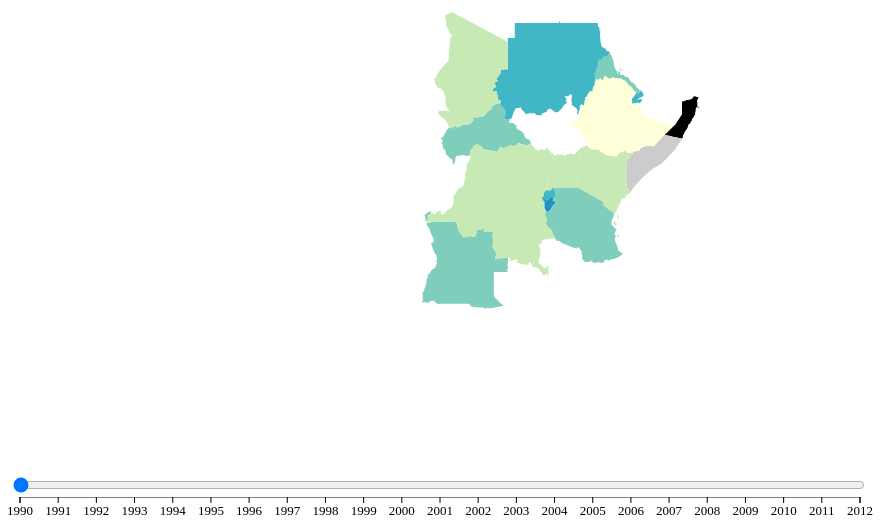
D3 v3 page, settled after 480 driven frames (8 s of simulated time); the page loaded 2 data file(s).


    var widthMap = 960,
        heightMap = 600;

    var widthScale = 900,
        heightScale = 20;

    var minYear = 1990,
        maxYear = 2012;

    //set min and max year for slider dynamically
    $("#yearRange")
      .attr({min: minYear})
      .attr({max: maxYear})
      .val(minYear);

    // create year scale svg
    var svg = d3.select('div.scale').append('svg')
      .attr("width", widthScale)
      .attr("height", heightScale);

    var scale = d3.scale.linear().domain([minYear, maxYear]).range([20, 860]);
    // remove commas from numbers
    var formatAsYear = d3.format(".");

    var axis = d3.svg.axis()
      .scale(scale)
      .ticks(maxYear-minYear)
      .tickFormat(formatAsYear);

    // add a new `<g>` tag to the `<svg>`, then add the axis component to the `<g>`
    svg.append('g').call(axis).attr('class', 'x axis')

    //define color mapping for map
    var color = d3.scale.quantize()
      .range([
        "rgb(255,255,217)",
        "rgb(237,248,177)",
        "rgb(199,233,180)",
        "rgb(127,205,187)",
        "rgb(65,182,196)",
        "rgb(29,145,192)",
        "rgb(34,94,168)",
        "rgb(12,44,132)"]);

    // color domain is static because even the country that has the best
    // water or sanitation for their inhabitants might not provide a 100 percent
    color.domain([0, 100]);

    var projection = d3.geo.mercator()
      .scale(400)
      .center([20, 8.5]);

    var path = d3.geo.path()
      .projection(projection);

    var svg = d3.select("div.map").append("svg")
    .attr("width", widthMap)
    .attr("height", heightMap);

    d3.csv("water_access_rural.csv", function(data) {

      d3.json("countries.json", function(json) {

        //Merge the ag. data and GeoJSON
        //Loop through once for each ag. data value
        for (var i = 0; i < data.length; i++) {
          //Grab state name
          var dataState = data[i]["Country Code"];
          //Grab data value, and convert from string to float
          var dataValue = data[i];
          //Find the corresponding state inside the GeoJSON
          for (var j = 0; j < json.features.length; j++) {
            //ADM03_A3 is ISOCode 3 for countries
            var jsonState = json.features[j].properties.ADM0_A3;
            if (dataState == jsonState) {
              //Copy the data value into the JSON
              json.features[j].properties.value = dataValue;
              //Stop looking through the JSON
              break;
            }
          }
        }

        svg.selectAll("path")
          .data(json.features)
          .enter()
          .append("path")
          .attr("d", path)
          .style("fill", function(d) {
            return fillColor(d, minYear);
          });
        })
      });

    $(document).ready(
      // change color of map depending on slider position
      $('#yearRange').on('change', function() {
        var year = $(this).val();
        svg.selectAll("path")
          .transition()
          .style("fill", function(d) {
            return fillColor(d, year);
          });
      })
    );

    // find color for value of year
    function fillColor(d, colorValue) {
      // quick fix. this is how to not use try and catch...
      try {
        var value = parseFloat(d.properties.value[colorValue]);
        return color(value);
      } catch(err) {
        //console.log("Country: " + d.properties.ADM0_A3 + " Year: " + colorValue);
        console.log("Error fillColor: " + err);
        return "#ccc";
      }
    }
  

### data: countries.json
{
 "type": "FeatureCollection",
 "features": [
  {
   "type": "Feature",
   "properties": {
    "scalerank": 0,
    "featurecla": "Admin-0 map subunit",
    "LABELRANK": 3.0,
    "SOVEREIGNT": "Angola",
    "SOV_A3": "AGO",
    "ADM0_DIF": 0.0,
    "LEVEL": 2.0,
    "TYPE": "Sovereign country",
    "ADMIN": "Angola",
    "ADM0_A3": "AGO",
    "GEOU_DIF": 0.0,
    "GEOUNIT": "Angola",
    "GU_A3": "AGO",
    "SU_DIF": 0.0,
    "SUBUNIT": "Angola",
    "SU_A3": "AGO",
    "BRK_DIFF": 0.0,
    "NAME": "Angola",
    "NAME_LONG": "Angola",
    "BRK_A3": "AGO",
    "BRK_NAME": "Angola",
    "BRK_GROUP": null,
    "ABBREV": "Ang.",
    "POSTAL": "AO",
    "FORMAL_EN": "People's Republic of Angola",
    "FORMAL_FR": null,
    "NOTE_ADM0": null,
    "NOTE_BRK": null,
    "NAME_SORT": "Angola",
    "NAME_ALT": null,
    "MAPCOLOR7": 3.0,
    "MAPCOLOR8": 2.0,
    "MAPCOLOR9": 6.0,
    "MAPCOLOR13": 1.0,
    "POP_EST": 12799293.0,
    "GDP_MD_EST": 110300.0,
    "POP_YEAR": -99.0,
    "LASTCENSUS": 1970.0,
    "GDP_YEAR": -99.0,
    "ECONOMY": "7. Least developed region",
    "...": "25 more keys"
   },
   "geometry": {
    "type": "MultiPolygon",
    "coordinates": "[... 3 items]"
   }
  },
  {
   "type": "Feature",
   "properties": {
    "scalerank": 0,
    "featurecla": "Admin-0 map subunit",
    "LABELRANK": 6.0,
    "SOVEREIGNT": "Burundi",
    "SOV_A3": "BDI",
    "ADM0_DIF": 0.0,
    "LEVEL": 2.0,
    "TYPE": "Sovereign country",
    "ADMIN": "Burundi",
    "ADM0_A3": "BDI",
    "GEOU_DIF": 0.0,
    "GEOUNIT": "Burundi",
    "GU_A3": "BDI",
    "SU_DIF": 0.0,
    "SUBUNIT": "Burundi",
    "SU_A3": "BDI",
    "BRK_DIFF": 0.0,
    "NAME": "Burundi",
    "NAME_LONG": "Burundi",
    "BRK_A3": "BDI",
    "BRK_NAME": "Burundi",
    "BRK_GROUP": null,
    "ABBREV": "Bur.",
    "POSTAL": "BI",
    "FORMAL_EN": "Republic of Burundi",
    "FORMAL_FR": null,
    "NOTE_ADM0": null,
    "NOTE_BRK": null,
    "NAME_SORT": "Burundi",
    "NAME_ALT": null,
    "MAPCOLOR7": 2.0,
    "MAPCOLOR8": 2.0,
    "MAPCOLOR9": 5.0,
    "MAPCOLOR13": 8.0,
    "POP_EST": 8988091.0,
    "GDP_MD_EST": 3102.0,
    "POP_YEAR": -99.0,
    "LASTCENSUS": 2008.0,
    "GDP_YEAR": -99.0,
    "ECONOMY": "7. Least developed region",
    "...": "25 more keys"
   },
   "geometry": {
    "type": "Polygon",
    "coordinates": "[... 1 items]"
   }
  },
  {
   "type": "Feature",
   "properties": {
    "scalerank": 0,
    "featurecla": "Admin-0 map subunit",
    "LABELRANK": 4.0,
    "SOVEREIGNT": "Central African Republic",
    "SOV_A3": "CAF",
    "ADM0_DIF": 0.0,
    "LEVEL": 2.0,
    "TYPE": "Sovereign country",
    "ADMIN": "Central African Republic",
    "ADM0_A3": "CAF",
    "GEOU_DIF": 0.0,
    "GEOUNIT": "Central African Republic",
    "GU_A3": "CAF",
    "SU_DIF": 0.0,
    "SUBUNIT": "Central African Republic",
    "SU_A3": "CAF",
    "BRK_DIFF": 0.0,
    "NAME": "Central African Rep.",
    "NAME_LONG": "Central African Republic",
    "BRK_A3": "CAF",
    "BRK_NAME": "Central African Rep.",
    "BRK_GROUP": null,
    "ABBREV": "C.A.R.",
    "POSTAL": "CF",
    "FORMAL_EN": "Central African Republic",
    "FORMAL_FR": null,
    "NOTE_ADM0": null,
    "NOTE_BRK": null,
    "NAME_SORT": "Central African Republic",
    "NAME_ALT": null,
    "MAPCOLOR7": 5.0,
    "MAPCOLOR8": 6.0,
    "MAPCOLOR9": 6.0,
    "MAPCOLOR13": 9.0,
    "POP_EST": 4511488.0,
    "GDP_MD_EST": 3198.0,
    "POP_YEAR": -99.0,
    "LASTCENSUS": 2003.0,
    "GDP_YEAR": -99.0,
    "ECONOMY": "7. Least developed region",
    "...": "25 more keys"
   },
   "geometry": {
    "type": "Polygon",
    "coordinates": "[... 1 items]"
   }
  },
  {
   "type": "Feature",
   "properties": {
    "scalerank": 0,
    "featurecla": "Admin-0 map subunit",
    "LABELRANK": 2.0,
    "SOVEREIGNT": "Democratic Republic of the Congo",
    "SOV_A3": "COD",
    "ADM0_DIF": 0.0,
    "LEVEL": 2.0,
    "TYPE": "Sovereign country",
    "ADMIN": "Democratic Republic of the Congo",
    "ADM0_A3": "COD",
    "GEOU_DIF": 0.0,
    "GEOUNIT": "Democratic Republic of the Congo",
    "GU_A3": "COD",
    "SU_DIF": 0.0,
    "SUBUNIT": "Democratic Republic of the Congo",
    "SU_A3": "COD",
    "BRK_DIFF": 0.0,
    "NAME": "Dem. Rep. Congo",
    "NAME_LONG": "Democratic Republic of the Congo",
    "BRK_A3": "COD",
    "BRK_NAME": "Democratic Republic of the Congo",
    "BRK_GROUP": null,
    "ABBREV": "D.R.C.",
    "POSTAL": "DRC",
    "FORMAL_EN": "Democratic Republic of the Congo",
    "FORMAL_FR": null,
    "NOTE_ADM0": null,
    "NOTE_BRK": null,
    "NAME_SORT": "Congo, Dem. Rep.",
    "NAME_ALT": null,
    "MAPCOLOR7": 4.0,
    "MAPCOLOR8": 4.0,
    "MAPCOLOR9": 4.0,
    "MAPCOLOR13": 7.0,
    "POP_EST": 68692542.0,
    "GDP_MD_EST": 20640.0,
    "POP_YEAR": -99.0,
    "LASTCENSUS": 1984.0,
    "GDP_YEAR": -99.0,
    "ECONOMY": "7. Least developed region",
    "...": "25 more keys"
   },
   "geometry": {
    "type": "MultiPolygon",
    "coordinates": "[... 2 items]"
   }
  },
  {
   "type": "Feature",
   "properties": {
    "scalerank": 0,
    "featurecla": "Admin-0 map subunit",
    "LABELRANK": 5.0,
    "SOVEREIGNT": "Djibouti",
    "SOV_A3": "DJI",
    "ADM0_DIF": 0.0,
    "LEVEL": 2.0,
    "TYPE": "Sovereign country",
    "ADMIN": "Djibouti",
    "ADM0_A3": "DJI",
    "GEOU_DIF": 0.0,
    "GEOUNIT": "Djibouti",
    "GU_A3": "DJI",
    "SU_DIF": 0.0,
    "SUBUNIT": "Djibouti",
    "SU_A3": "DJI",
    "BRK_DIFF": 0.0,
    "NAME": "Djibouti",
    "NAME_LONG": "Djibouti",
    "BRK_A3": "DJI",
    "BRK_NAME": "Djibouti",
    "BRK_GROUP": null,
    "ABBREV": "Dji.",
    "POSTAL": "DJ",
    "FORMAL_EN": "Republic of Djibouti",
    "FORMAL_FR": null,
    "NOTE_ADM0": null,
    "NOTE_BRK": null,
    "NAME_SORT": "Djibouti",
    "NAME_ALT": null,
    "MAPCOLOR7": 1.0,
    "MAPCOLOR8": 2.0,
    "MAPCOLOR9": 4.0,
    "MAPCOLOR13": 8.0,
    "POP_EST": 516055.0,
    "GDP_MD_EST": 1885.0,
    "POP_YEAR": -99.0,
    "LASTCENSUS": 2009.0,
    "GDP_YEAR": -99.0,
    "ECONOMY": "7. Least developed region",
    "...": "25 more keys"
   },
   "geometry": {
    "type": "Polygon",
    "coordinates": "[... 1 items]"
   }
  },
  {
   "type": "Feature",
… [head cut at 6 KiB]
### data: water_access_rural.csv
Country Name, Country Code, Indicator Name, Indicator Code, 1961, 1962, 1963, 1964, 1965, 1966, 1967, 1968, 1969, 1970, 1971, 1972, 1973, 1974, 1975, 1976, 1977, 1978, 1979, 1980
Angola, AGO, Improved water source, rural (% of rural…, SH.H2O.SAFE.RU.ZS, , , , , , , , , , , , , , , , , , , , 
Somalia, SOM, Improved water source, rural (% of rural…, SH.H2O.SAFE.RU.ZS, , , , , , , , , , , , , , , , , , , , 
Ethiopia, ETH, Improved water source, rural (% of rural…, SH.H2O.SAFE.RU.ZS, , , , , , , , , , , , , , , , , , , , 
Kenya, KEN, Improved water source, rural (% of rural…, SH.H2O.SAFE.RU.ZS, , , , , , , , , , , , , , , , , , , , 
South Sudan, SSD, Improved water source, rural (% of rural…, SH.H2O.SAFE.RU.ZS, , , , , , , , , , , , , , , , , , , , 
Sudan, SDN, Improved water source, rural (% of rural…, SH.H2O.SAFE.RU.ZS, , , , , , , , , , , , , , , , , , , , 
Eritrea, ERI, Improved water source, rural (% of rural…, SH.H2O.SAFE.RU.ZS, , , , , , , , , , , , , , , , , , , , 
Congo, Dem. Rep., COD, Improved water source, rural (% of rural…, SH.H2O.SAFE.RU.ZS, , , , , , , , , , , , , , , , , , , , 
Tanzania, TZA, Improved water source, rural (% of rural…, SH.H2O.SAFE.RU.ZS, , , , , , , , , , , , , , , , , , , , 
Uganda, UGA, Improved water source, rural (% of rural…, SH.H2O.SAFE.RU.ZS, , , , , , , , , , , , , , , , , , , , 
Rwanda, RWA, Improved water source, rural (% of rural…, SH.H2O.SAFE.RU.ZS, , , , , , , , , , , , , , , , , , , , 
Burundi, BDI, Improved water source, rural (% of rural…, SH.H2O.SAFE.RU.ZS, , , , , , , , , , , , , , , , , , , , 
Djibouti, DJI, Improved water source, rural (% of rural…, SH.H2O.SAFE.RU.ZS, , , , , , , , , , , , , , , , , , , , 
Central African Republic, CAF, Improved water source, rural (% of rural…, SH.H2O.SAFE.RU.ZS, , , , , , , , , , , , , , , , , , , , 
Chad, TCD, Improved water source, rural (% of rural…, SH.H2O.SAFE.RU.ZS, , , , , , , , , , , , , , , , , , , , 